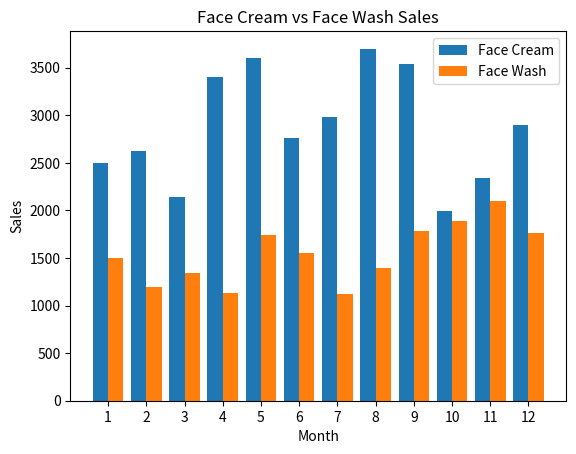

The matplotlib source for this figure:
import pandas as pd
import matplotlib.pyplot as plt
import numpy as np

data = {
    'month': [1,2,3,4,5,6,7,8,9,10,11,12],
    'facecream': [2500,2630,2140,3400,3600,2760,2980,3700,3540,1990,2340,2900],
    'facewash': [1500,1200,1340,1130,1740,1555,1120,1400,1780,1890,2100,1760]
}

df = pd.DataFrame(data)

months = df['month']
x = np.arange(len(months))

plt.bar(x - 0.2, df['facecream'], width=0.4, label='Face Cream')
plt.bar(x + 0.2, df['facewash'], width=0.4, label='Face Wash')

plt.xticks(x, months)
plt.xlabel('Month')
plt.ylabel('Sales')
plt.title('Face Cream vs Face Wash Sales')

plt.legend()
plt.show()
